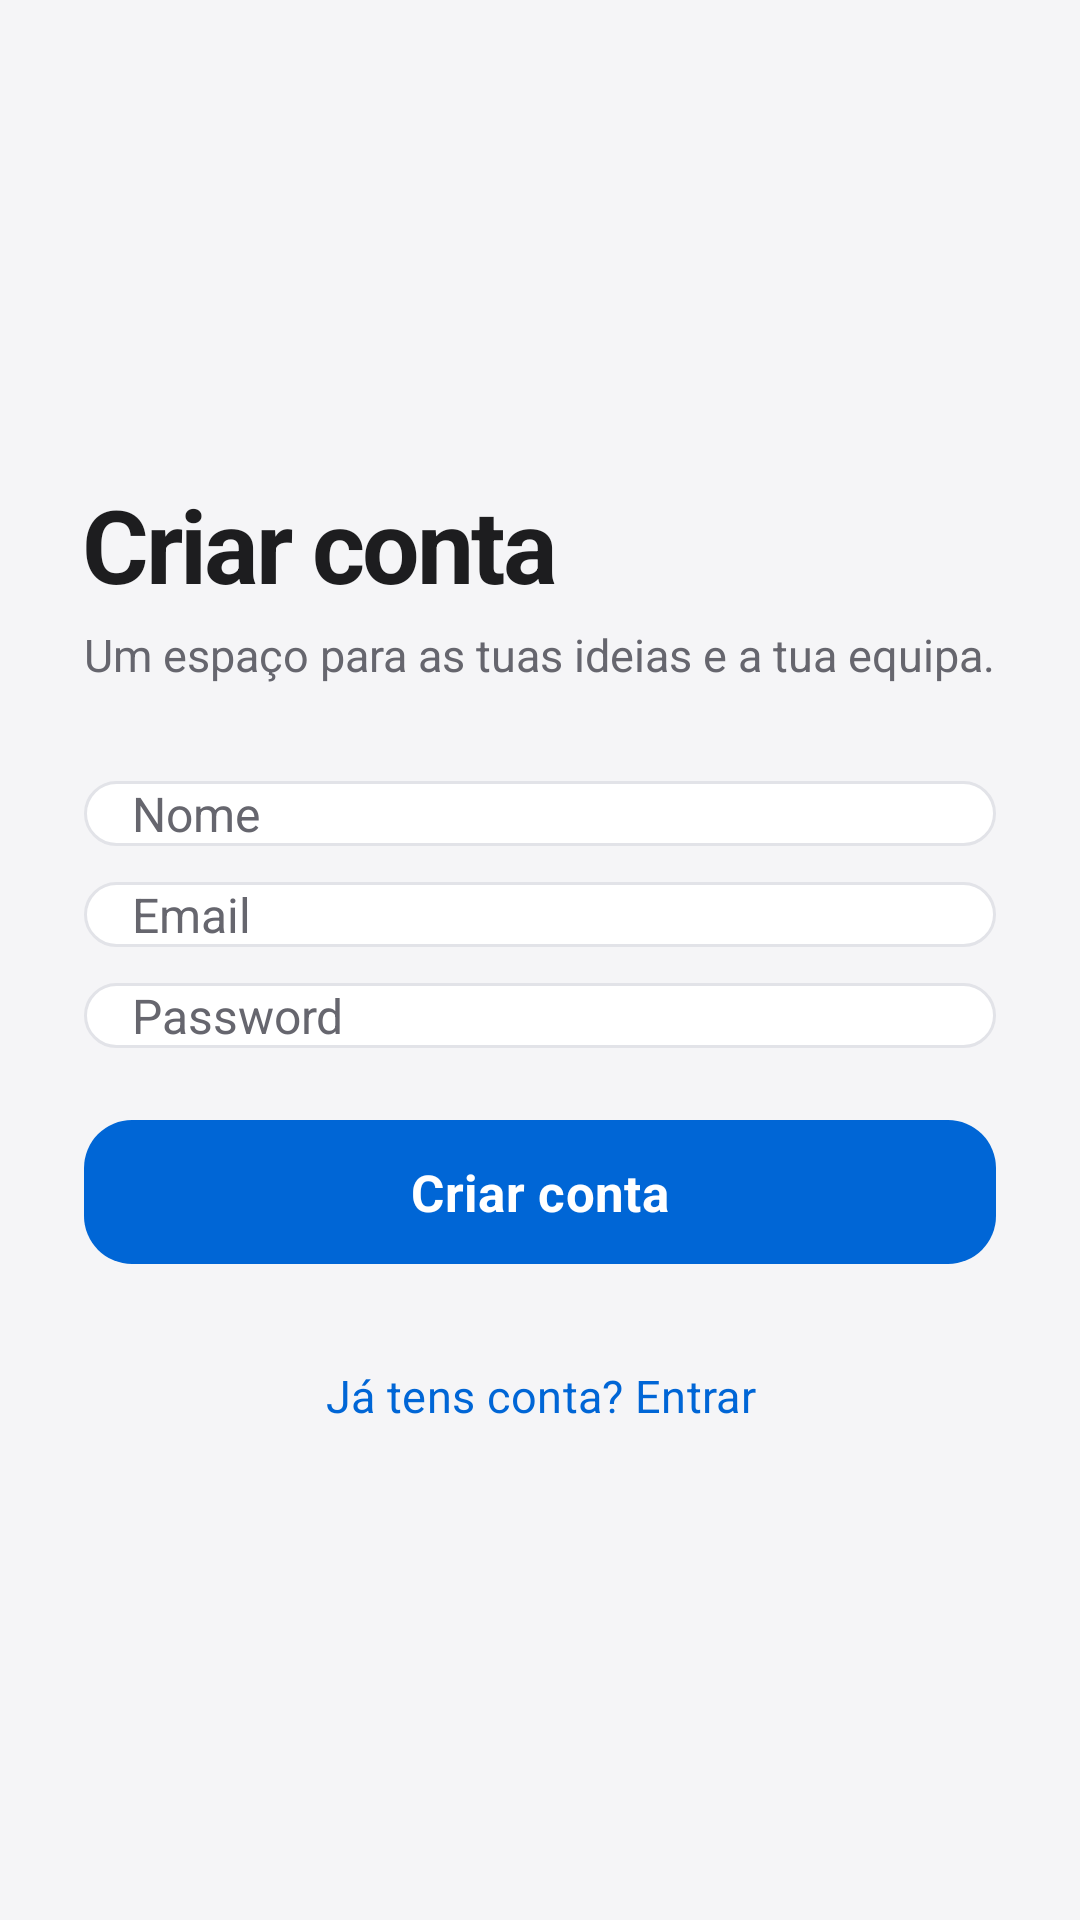

Here is an Android app screen rendered from its layout file. Give the layout XML and the strings, colors and styles it references.
<!-- AndroidManifest.xml: application theme Theme.TaskFlow -->
<!-- res/layout/activity_registo.xml -->
<?xml version="1.0" encoding="utf-8"?>
<ScrollView
    xmlns:android="http://schemas.android.com/apk/res/android"
    xmlns:app="http://schemas.android.com/apk/res-auto"
    android:id="@+id/raiz"
    android:layout_width="match_parent"
    android:layout_height="match_parent"
    android:background="@color/fundo"
    android:fillViewport="true"
    android:clipToPadding="false">

    <androidx.constraintlayout.widget.ConstraintLayout
        android:layout_width="match_parent"
        android:layout_height="wrap_content"
        android:padding="@dimen/margem_grande"
        android:focusableInTouchMode="true">

        <TextView
            android:id="@+id/titulo_registo"
            style="@style/TituloGrande"
            android:layout_width="0dp"
            android:layout_height="wrap_content"
            android:text="@string/criar_conta"
            app:layout_constraintBottom_toTopOf="@id/texto_apoio_registo"
            app:layout_constraintEnd_toEndOf="parent"
            app:layout_constraintStart_toStartOf="parent"
            app:layout_constraintTop_toTopOf="parent"
            app:layout_constraintVertical_chainStyle="packed"/>

        <TextView
            android:id="@+id/texto_apoio_registo"
            style="@style/TextoApoio"
            android:layout_width="0dp"
            android:layout_height="wrap_content"
            android:text="@string/registo_apoio"
            app:layout_constraintBottom_toTopOf="@id/campo_nome"
            app:layout_constraintEnd_toEndOf="parent"
            app:layout_constraintStart_toStartOf="parent"
            app:layout_constraintTop_toBottomOf="@id/titulo_registo"/>

        <EditText
            android:id="@+id/campo_nome"
            style="@style/Campo"
            android:layout_width="0dp"
            android:layout_height="wrap_content"
            android:layout_marginTop="@dimen/espaco_32"
            android:hint="@string/nome"
            android:inputType="textPersonName"
            android:autofillHints="name"
            app:layout_constraintBottom_toTopOf="@id/campo_email"
            app:layout_constraintEnd_toEndOf="parent"
            app:layout_constraintStart_toStartOf="parent"
            app:layout_constraintTop_toBottomOf="@id/texto_apoio_registo"/>

        <EditText
            android:id="@+id/campo_email"
            style="@style/Campo"
            android:layout_width="0dp"
            android:layout_height="wrap_content"
            android:layout_marginTop="@dimen/margem_pequena"
            android:hint="@string/email"
            android:inputType="textEmailAddress"
            android:autofillHints="emailAddress"
            app:layout_constraintBottom_toTopOf="@id/campo_password"
            app:layout_constraintEnd_toEndOf="parent"
            app:layout_constraintStart_toStartOf="parent"
            app:layout_constraintTop_toBottomOf="@id/campo_nome"/>

        <EditText
            android:id="@+id/campo_password"
            style="@style/Campo"
            android:layout_width="0dp"
            android:layout_height="wrap_content"
            android:layout_marginTop="@dimen/margem_pequena"
            android:hint="@string/password"
            android:inputType="textPassword"
            android:autofillHints="newPassword"
            app:layout_constraintBottom_toTopOf="@id/loading"
            app:layout_constraintEnd_toEndOf="parent"
            app:layout_constraintStart_toStartOf="parent"
            app:layout_constraintTop_toBottomOf="@id/campo_email"/>

        
        <ProgressBar
            android:id="@+id/loading"
            android:layout_width="@dimen/altura_indicador"
            android:layout_height="@dimen/altura_indicador"
            android:layout_marginTop="@dimen/margem_pequena"
            android:visibility="gone"
            app:layout_constraintBottom_toTopOf="@id/botao_criar"
            app:layout_constraintEnd_toEndOf="parent"
            app:layout_constraintStart_toStartOf="parent"
            app:layout_constraintTop_toBottomOf="@id/campo_password"/>

        <com.google.android.material.button.MaterialButton
            android:id="@+id/botao_criar"
            style="@style/BotaoPrimario"
            android:layout_width="0dp"
            android:layout_height="wrap_content"
            android:layout_marginTop="@dimen/espaco_24"
            android:text="@string/criar_conta"
            app:layout_constraintBottom_toTopOf="@id/botao_entrar"
            app:layout_constraintEnd_toEndOf="parent"
            app:layout_constraintStart_toStartOf="parent"
            app:layout_constraintTop_toBottomOf="@id/loading"/>

        <com.google.android.material.button.MaterialButton
            android:id="@+id/botao_entrar"
            style="@style/BotaoTexto"
            android:layout_width="0dp"
            android:layout_height="wrap_content"
            android:layout_marginTop="@dimen/margem"
            android:text="@string/ja_tens_conta"
            app:layout_constraintBottom_toBottomOf="parent"
            app:layout_constraintEnd_toEndOf="parent"
            app:layout_constraintStart_toStartOf="parent"
            app:layout_constraintTop_toBottomOf="@id/botao_criar"/>

    </androidx.constraintlayout.widget.ConstraintLayout>
</ScrollView>
<!-- resources referenced by this layout -->
<resources>
  <color name="fundo">#F5F5F7</color>
  <dimen name="altura_indicador">28dp</dimen>
  <dimen name="espaco_24">24dp</dimen>
  <dimen name="espaco_32">32dp</dimen>
  <dimen name="margem">20dp</dimen>
  <dimen name="margem_grande">28dp</dimen>
  <dimen name="margem_pequena">12dp</dimen>
  <string name="criar_conta">Criar conta</string>
  <string name="email">Email</string>
  <string name="ja_tens_conta">Já tens conta? Entrar</string>
  <string name="nome">Nome</string>
  <string name="password">Password</string>
  <string name="registo_apoio">Um espaço para as tuas ideias e a tua equipa.</string>
  <style name="BotaoTexto" parent="Widget.Material3.Button.TextButton">
          <item name="android:layout_width">match_parent</item>
          <item name="android:layout_height">wrap_content</item>
          <item name="android:minHeight">@dimen/altura_botao_icone</item>
          <item name="android:textSize">@dimen/texto_apoio</item>
          <item name="android:textAllCaps">false</item>
          <item name="android:textColor">@color/roxo</item>
      </style>
  <style name="Campo">
          <item name="android:layout_width">match_parent</item>
          <item name="android:layout_height">@dimen/altura_botao</item>
          <item name="android:background">@drawable/bg_input</item>
          <item name="android:paddingStart">@dimen/espaco_16</item>
          <item name="android:paddingEnd">@dimen/espaco_16</item>
          <item name="android:textColor">@color/texto</item>
          <item name="android:textColorHint">@color/texto_secundario</item>
          <item name="android:textSize">@dimen/texto_normal</item>
          <item name="android:singleLine">true</item>
      </style>
  <style name="TextoApoio">
          <item name="android:layout_width">match_parent</item>
          <item name="android:layout_height">wrap_content</item>
          <item name="android:textSize">@dimen/texto_apoio</item>
          <item name="android:lineSpacingExtra">@dimen/espaco_4</item>
          <item name="android:textColor">@color/texto_secundario</item>
      </style>
  <style name="TituloGrande">
          <item name="android:layout_width">match_parent</item>
          <item name="android:layout_height">wrap_content</item>
          <item name="android:textSize">@dimen/texto_titulo</item>
          <item name="android:textColor">@color/texto</item>
          <item name="android:textStyle">bold</item>
          <item name="android:letterSpacing">-0.03</item>
          <item name="android:paddingTop">@dimen/espaco_8</item>
          <item name="android:paddingBottom">@dimen/espaco_4</item>
      </style>
  <style name="Theme.TaskFlow" parent="Base.Theme.TaskFlow" />
  <dimen name="altura_botao">56dp</dimen>
  <dimen name="texto_botao">17sp</dimen>
  <color name="azul_botao">#0066D6</color>
  <dimen name="raio_botao">16dp</dimen>
  <dimen name="altura_botao_icone">48dp</dimen>
  <dimen name="texto_apoio">15sp</dimen>
  <color name="roxo">#0066D6</color>
  <dimen name="espaco_16">16dp</dimen>
  <color name="texto">#1D1D1F</color>
  <color name="texto_secundario">#66666E</color>
  <dimen name="texto_normal">16sp</dimen>
  <dimen name="espaco_4">4dp</dimen>
  <dimen name="texto_titulo">34sp</dimen>
  <dimen name="espaco_8">8dp</dimen>
  <color name="fundo_input">#FFFFFF</color>
  <color name="separador">#E2E3E8</color>
  <color name="cartao">#FFFFFF</color>
  <style name="ThemeOverlay.TaskFlow.Dialog" parent="ThemeOverlay.Material3.MaterialAlertDialog">
          <item name="shapeAppearanceMediumComponent">@style/ShapeAppearance.TaskFlow.Dialog</item>
      </style>
  <style name="ShapeAppearance.TaskFlow.Dialog" parent="ShapeAppearance.Material3.Corner.Large">
          <item name="cornerSize">@dimen/espaco_24</item>
      </style>
</resources>
